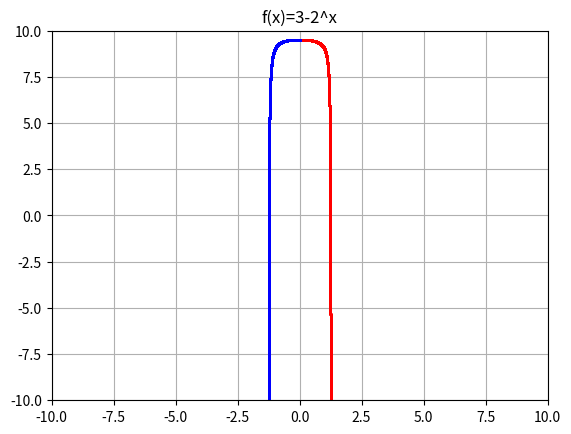

Generate this figure with matplotlib:

import math
import numpy as np
import matplotlib.pyplot as plt

beg=0
end=2
leng=200000
xr=np.linspace(beg,end,leng)
xl=np.linspace(-end,beg,leng)
x1r=np.linspace(beg,3,leng)
y=1/(xr**3-2) +10
y2=-1/(xl**3+2) +10



#line y=3

plt.plot(xr,y,'ro',markersize=1)
plt.plot(xl,y2,'bo',markersize=1)

plt.axis([-10,10,-10,10])

plt.grid(True)
plt.title('f(x)=3-2^x')
plt.show()